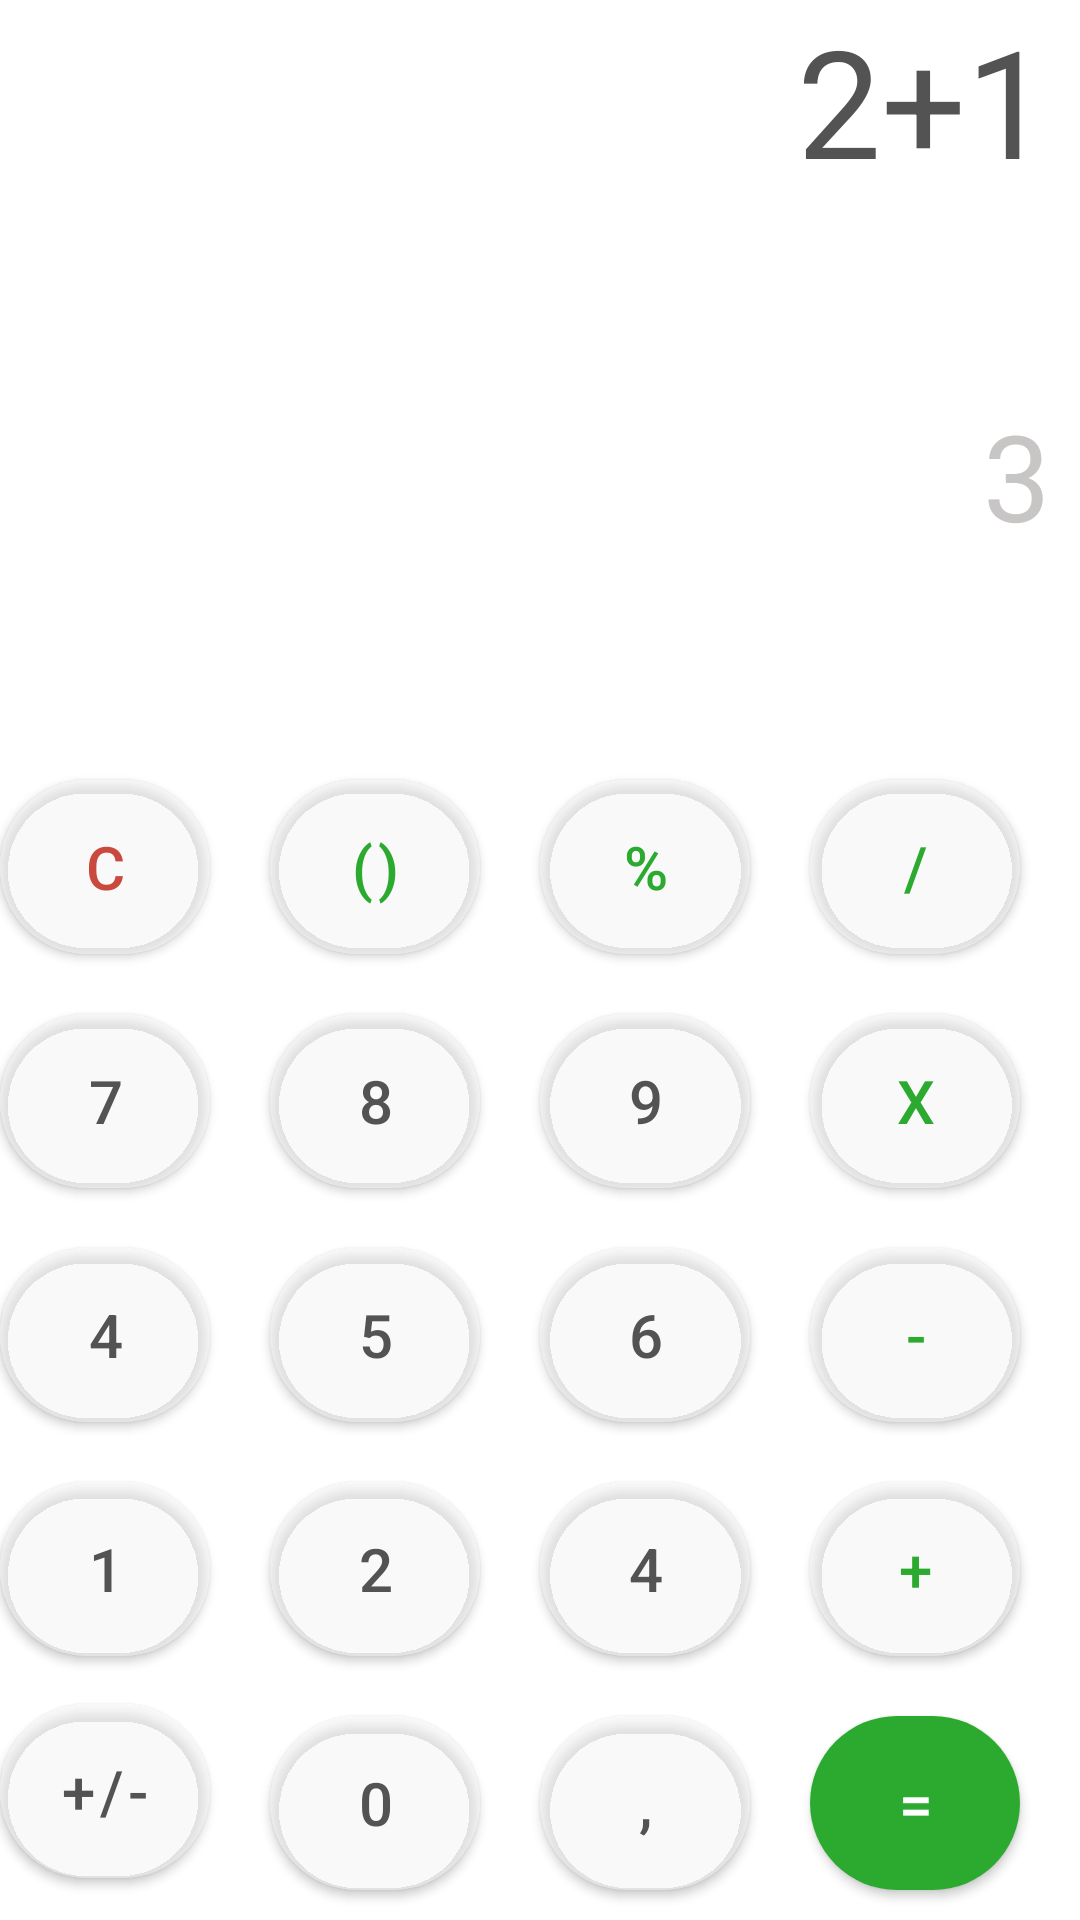

Write the Android layout XML for this screen, with the resource values it uses.
<!-- AndroidManifest.xml: application theme Theme.AndroidFirstSteps -->
<!-- res/layout/activity_calculator.xml -->
<?xml version="1.0" encoding="utf-8"?>
<LinearLayout xmlns:android="http://schemas.android.com/apk/res/android"
    xmlns:app="http://schemas.android.com/apk/res-auto"
    android:layout_width="match_parent"
    android:layout_height="match_parent"
    android:layout_marginHorizontal="30dp"
    android:layout_marginBottom="16dp"
    android:layout_weight="4"
    android:fitsSystemWindows="true"
    android:gravity="bottom"
    android:orientation="vertical">

    <com.google.android.material.textview.MaterialTextView
        android:layout_width="match_parent"
        android:layout_height="wrap_content"
        android:layout_marginEnd="10dp"
        android:layout_marginBottom="30dp"
        android:layout_weight="1"
        android:gravity="end"
        android:text="2+1"
        android:textColor="@color/smog_deep"
        android:textSize="50sp" />

    <com.google.android.material.textview.MaterialTextView
        android:layout_width="match_parent"
        android:layout_height="wrap_content"
        android:layout_marginEnd="10dp"
        android:layout_marginBottom="30dp"
        android:layout_weight="1"
        android:gravity="end"
        android:text="3"
        android:textColor="@color/smog_medium"
        android:textSize="40sp" />

    <LinearLayout
        android:layout_width="match_parent"
        android:layout_height="wrap_content"
        android:orientation="horizontal">

        <com.google.android.material.button.MaterialButton
            android:layout_width="70dp"
            android:layout_height="70dp"
            android:layout_marginVertical="4dp"
            android:layout_marginEnd="10dp"
            android:text="C"
            android:textColor="@color/red" />

        <com.google.android.material.button.MaterialButton
            android:layout_width="70dp"
            android:layout_height="70dp"
            android:layout_marginHorizontal="10dp"
            android:layout_marginVertical="4dp"
            android:text="()"
            android:textColor="@color/green" />

        <com.google.android.material.button.MaterialButton
            android:layout_width="70dp"
            android:layout_height="70dp"
            android:layout_marginHorizontal="10dp"
            android:layout_marginVertical="4dp"
            android:text="%"
            android:textColor="@color/green" />

        <com.google.android.material.button.MaterialButton
            android:layout_width="70dp"
            android:layout_height="70dp"
            android:layout_marginVertical="4dp"
            android:layout_marginStart="10dp"
            android:text="/"
            android:textColor="@color/green" />
    </LinearLayout>

    <LinearLayout
        android:layout_width="match_parent"
        android:layout_height="wrap_content"
        android:orientation="horizontal">

        <com.google.android.material.button.MaterialButton
            android:layout_width="70dp"
            android:layout_height="70dp"
            android:layout_marginVertical="4dp"
            android:layout_marginEnd="10dp"
            android:text="7" />

        <com.google.android.material.button.MaterialButton
            android:layout_width="70dp"
            android:layout_height="70dp"
            android:layout_marginHorizontal="10dp"
            android:layout_marginVertical="4dp"
            android:text="8" />

        <com.google.android.material.button.MaterialButton
            android:layout_width="70dp"
            android:layout_height="70dp"
            android:layout_marginHorizontal="10dp"
            android:layout_marginVertical="4dp"
            android:text="9" />

        <com.google.android.material.button.MaterialButton
            android:layout_width="70dp"
            android:layout_height="70dp"
            android:layout_marginVertical="4dp"
            android:layout_marginStart="10dp"
            android:text="x"
            android:textColor="@color/green" />
    </LinearLayout>

    <LinearLayout
        android:layout_width="match_parent"
        android:layout_height="wrap_content"
        android:orientation="horizontal">

        <com.google.android.material.button.MaterialButton
            android:layout_width="70dp"
            android:layout_height="70dp"
            android:layout_marginVertical="4dp"
            android:layout_marginEnd="10dp"
            android:text="4" />

        <com.google.android.material.button.MaterialButton
            android:layout_width="70dp"
            android:layout_height="70dp"
            android:layout_marginHorizontal="10dp"
            android:layout_marginVertical="4dp"
            android:text="5" />

        <com.google.android.material.button.MaterialButton
            android:layout_width="70dp"
            android:layout_height="70dp"
            android:layout_marginHorizontal="10dp"
            android:layout_marginVertical="4dp"
            android:text="6" />

        <com.google.android.material.button.MaterialButton
            android:layout_width="70dp"
            android:layout_height="70dp"
            android:layout_marginVertical="4dp"
            android:layout_marginStart="10dp"
            android:text="-"
            android:textColor="@color/green" />
    </LinearLayout>

    <LinearLayout
        android:layout_width="match_parent"
        android:layout_height="wrap_content"
        android:orientation="horizontal">

        <com.google.android.material.button.MaterialButton
            android:layout_width="70dp"
            android:layout_height="70dp"
            android:layout_marginVertical="4dp"
            android:layout_marginEnd="10dp"
            android:text="1" />

        <com.google.android.material.button.MaterialButton
            android:layout_width="70dp"
            android:layout_height="70dp"
            android:layout_marginHorizontal="10dp"
            android:layout_marginVertical="4dp"
            android:text="2" />

        <com.google.android.material.button.MaterialButton
            android:layout_width="70dp"
            android:layout_height="70dp"
            android:layout_marginHorizontal="10dp"
            android:layout_marginVertical="4dp"
            android:text="4" />

        <com.google.android.material.button.MaterialButton
            android:layout_width="70dp"
            android:layout_height="70dp"
            android:layout_marginVertical="4dp"
            android:layout_marginStart="10dp"
            android:text="+"
            android:textColor="@color/green" />
    </LinearLayout>

    <LinearLayout
        android:layout_width="match_parent"
        android:layout_height="wrap_content"
        android:orientation="horizontal">

        <com.google.android.material.button.MaterialButton
            android:layout_width="70dp"
            android:layout_height="70dp"
            android:layout_marginEnd="10dp"
            android:text="+/-"
            android:textSize="20sp" />

        <com.google.android.material.button.MaterialButton
            android:layout_width="70dp"
            android:layout_height="70dp"
            android:layout_marginHorizontal="10dp"
            android:layout_marginVertical="4dp"
            android:text="0" />

        <com.google.android.material.button.MaterialButton
            android:layout_width="70dp"
            android:layout_height="70dp"
            android:layout_marginHorizontal="10dp"
            android:layout_marginVertical="4dp"
            android:text="," />

        <com.google.android.material.button.MaterialButton
            android:layout_width="70dp"
            android:layout_height="70dp"
            android:layout_marginVertical="4dp"
            android:layout_marginStart="10dp"
            android:text="="
            android:textColor="@color/white"
            app:backgroundTint="@color/green" />
    </LinearLayout>
</LinearLayout>
<!-- resources referenced by this layout -->
<resources>
  <color name="green">#2CAA30</color>
  <color name="red">#CA493F</color>
  <color name="smog_deep">#535353</color>
  <color name="smog_medium">#C8C5C5</color>
  <color name="white">#FFFFFF</color>
  <style name="Theme.AndroidFirstSteps" parent="Theme.MaterialComponents.Light.NoActionBar">
          
          <item name="colorPrimary">@color/smog_medium</item>
          <item name="colorPrimaryVariant">@color/white</item>
          <item name="colorOnPrimary">@color/white</item>
          
          <item name="colorSecondary">@color/smog_lite</item>
          <item name="colorSecondaryVariant">@color/smog_medium</item>
          <item name="colorOnSecondary">@color/black</item>
          
          <item name="android:statusBarColor" tools:targetApi="l">?attr/colorPrimaryVariant</item>
          
          <item name="materialButtonStyle">@style/Widget.App.Button</item>
      </style>
  <color name="smog_lite">#7FF3F3F3</color>
  <color name="black">#FF000000</color>
  <style name="Widget.App.Button" parent="Widget.MaterialComponents.Button">
          <item name="materialThemeOverlay">@style/Theme.AndroidFirstSteps.Button</item>
          <item name="shapeAppearance">@style/ShapeAppearance.App.SmallComponent</item>
          <item name="android:textColor">@color/smog_deep</item>
          <item name="android:textSize">20sp</item>
      </style>
  <style name="Theme.AndroidFirstSteps.Button" parent="">
          <item name="colorPrimary">@color/smog_lite</item>
          <item name="colorOnPrimary">@color/smog_medium</item>
      </style>
  <style name="ShapeAppearance.App.SmallComponent" parent="ShapeAppearance.MaterialComponents.SmallComponent">
          <item name="cornerFamily">rounded</item>
          <item name="cornerSize">50%</item>
      </style>
</resources>
